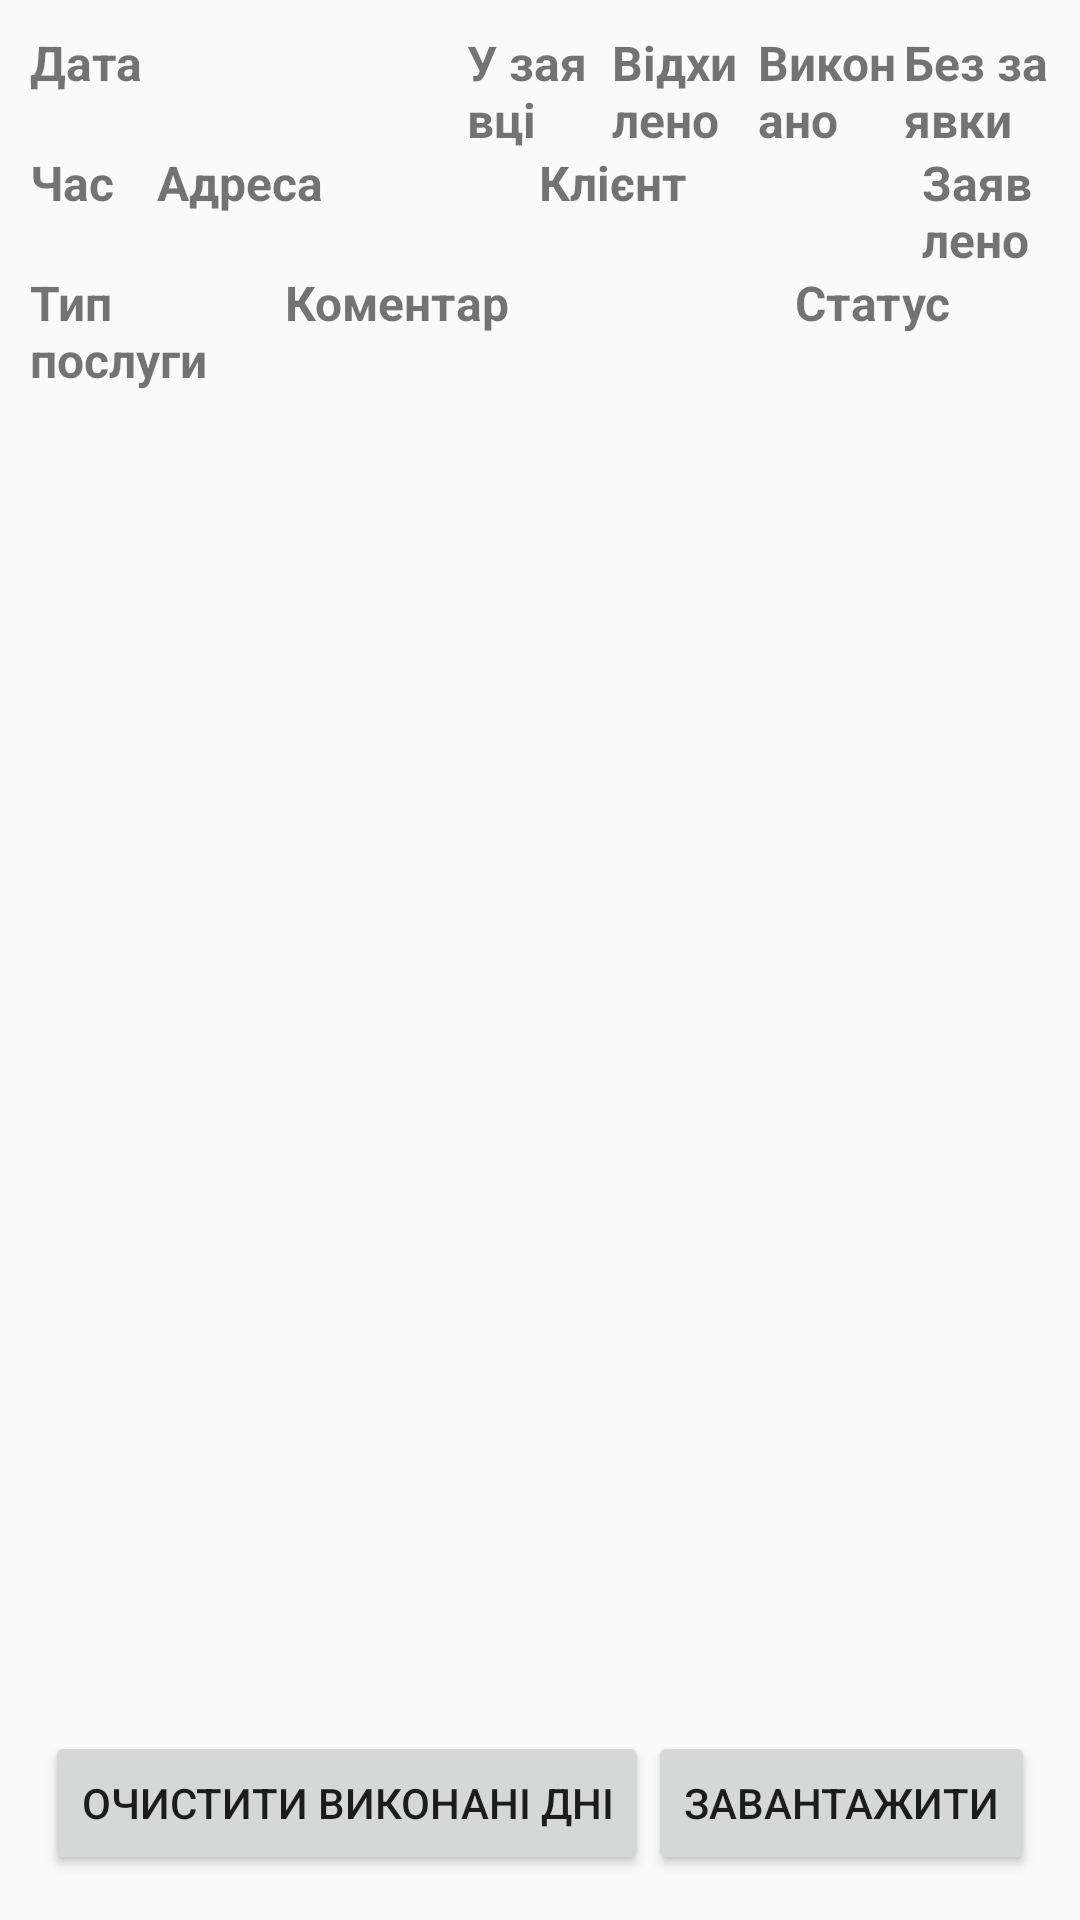

Produce the Android XML layout that renders to this screen, including the resource entries it uses.
<!-- AndroidManifest.xml: application theme AppTheme -->
<!-- res/layout/activity_task_viewer.xml -->
<?xml version="1.0" encoding="utf-8"?>
<androidx.constraintlayout.widget.ConstraintLayout xmlns:android="http://schemas.android.com/apk/res/android" xmlns:app="http://schemas.android.com/apk/res-auto"
    android:layout_width="match_parent"
    android:layout_height="match_parent"
    android:keepScreenOn="true">
    <LinearLayout
        android:orientation="vertical"
        android:id="@+id/taskHeaders"
        android:layout_width="match_parent"
        android:layout_height="wrap_content"
        android:layout_marginTop="10dp"
        android:layout_marginStart="10dp"
        android:layout_marginEnd="10dp"
        app:layout_constraintEnd_toEndOf="parent"
        app:layout_constraintStart_toStartOf="parent"
        app:layout_constraintTop_toTopOf="parent">
        <LinearLayout
            android:orientation="horizontal"
            android:id="@+id/taskHeaderDays"
            android:layout_width="match_parent"
            android:layout_height="wrap_content">
            <TextView
                android:textSize="16sp"
                android:textStyle="bold"
                android:id="@+id/date"
                android:layout_width="0dp"
                android:layout_height="wrap_content"
                android:text="@string/date"
                android:height="40sp"
                android:layout_weight="3"/>
            <TextView
                android:textSize="16sp"
                android:textStyle="bold"
                android:id="@+id/new_count"
                android:layout_width="0dp"
                android:layout_height="wrap_content"
                android:text="@string/in_task"
                android:height="40sp"
                android:layout_weight="1"/>
            <TextView
                android:textSize="16sp"
                android:textStyle="bold"
                android:id="@+id/cancel_count"
                android:layout_width="0dp"
                android:layout_height="wrap_content"
                android:text="@string/dismissed"
                android:height="40sp"
                android:layout_weight="1"/>
            <TextView
                android:textSize="16sp"
                android:textStyle="bold"
                android:id="@+id/done_count_disp"
                android:layout_width="0dp"
                android:layout_height="wrap_content"
                android:text="@string/task_done"
                android:height="40sp"
                android:layout_weight="1"/>
            <TextView
                android:textSize="16sp"
                android:textStyle="bold"
                android:id="@+id/done_count_solo"
                android:layout_width="0dp"
                android:layout_height="wrap_content"
                android:text="@string/no_task"
                android:height="40sp"
                android:layout_weight="1"/>
        </LinearLayout>
        <LinearLayout
            android:orientation="horizontal"
            android:id="@+id/taskHeaderApartments"
            android:layout_width="match_parent"
            android:layout_height="wrap_content">
            <TextView
                android:textSize="16sp"
                android:textStyle="bold"
                android:id="@+id/time"
                android:layout_width="0dp"
                android:layout_height="wrap_content"
                android:text="@string/time"
                android:height="40sp"
                android:layout_weight="1"/>
            <TextView
                android:textSize="16sp"
                android:textStyle="bold"
                android:id="@+id/address"
                android:layout_width="0dp"
                android:layout_height="wrap_content"
                android:text="@string/address"
                android:height="40sp"
                android:layout_weight="3"/>
            <TextView
                android:textSize="16sp"
                android:textStyle="bold"
                android:id="@+id/name"
                android:layout_width="0dp"
                android:layout_height="wrap_content"
                android:text="@string/client"
                android:height="40sp"
                android:layout_weight="3"/>
            <TextView
                android:textSize="16sp"
                android:textStyle="bold"
                android:id="@+id/count"
                android:layout_width="0dp"
                android:layout_height="wrap_content"
                android:text="@string/ordered_done"
                android:height="40sp"
                android:layout_weight="1"/>
        </LinearLayout>
        <LinearLayout
            android:orientation="horizontal"
            android:id="@+id/taskHeaderCounters"
            android:layout_width="match_parent"
            android:layout_height="wrap_content">
            <TextView
                android:textSize="16sp"
                android:textStyle="bold"
                android:id="@+id/service"
                android:layout_width="0dp"
                android:layout_height="wrap_content"
                android:text="@string/client_service_type"
                android:height="40sp"
                android:layout_weight="1"/>
            <TextView
                android:textSize="16sp"
                android:textStyle="bold"
                android:id="@+id/note"
                android:layout_width="0dp"
                android:layout_height="wrap_content"
                android:text="@string/client_note"
                android:height="40sp"
                android:layout_weight="2"/>
            <TextView
                android:textSize="16sp"
                android:textStyle="bold"
                android:id="@+id/status"
                android:layout_width="0dp"
                android:layout_height="wrap_content"
                android:text="@string/status"
                android:height="40sp"
                android:layout_weight="1"/>
        </LinearLayout>
    </LinearLayout>
    <ListView
        android:id="@+id/taskList"
        android:layout_width="match_parent"
        android:layout_height="0dp"
        android:layout_marginTop="10dp"
        android:layout_marginStart="10dp"
        android:layout_marginEnd="10dp"
        app:layout_constraintBottom_toTopOf="@+id/guideline8"
        app:layout_constraintEnd_toEndOf="parent"
        app:layout_constraintStart_toStartOf="parent"
        app:layout_constraintTop_toBottomOf="@+id/taskHeaders"/>
    <androidx.constraintlayout.widget.Guideline
        android:orientation="horizontal"
        android:id="@+id/guideline8"
        android:layout_width="wrap_content"
        android:layout_height="wrap_content"
        app:layout_constraintGuide_percent="0.85"/>
    <Button
        android:id="@+id/buttonCleanGrey"
        android:layout_width="wrap_content"
        android:layout_height="wrap_content"
        android:layout_marginBottom="15dp"
        android:text="@string/task_viewer_button_clean"
        android:onClick="CleanGreyClicked"
        android:layout_marginStart="15dp"
        app:layout_constraintBottom_toBottomOf="parent"
        app:layout_constraintStart_toStartOf="parent"/>
    <Button
        android:id="@+id/buttonLoadTasks"
        android:layout_width="wrap_content"
        android:layout_height="wrap_content"
        android:layout_marginBottom="15dp"
        android:text="@string/task_viewer_button_load"
        android:onClick="LoadTasksClicked"
        android:layout_marginEnd="15dp"
        app:layout_constraintBottom_toBottomOf="parent"
        app:layout_constraintEnd_toEndOf="parent"/>
</androidx.constraintlayout.widget.ConstraintLayout>
<!-- resources referenced by this layout -->
<resources>
  <string name="address">Адреса</string>
  <string name="client">Клієнт</string>
  <string name="client_note">Коментар</string>
  <string name="client_service_type">Тип послуги</string>
  <string name="date">Дата</string>
  <string name="dismissed">Відхилено</string>
  <string name="in_task">У заявці</string>
  <string name="no_task">Без заявки</string>
  <string name="ordered_done">Заявлено / закрито</string>
  <string name="status">Статус</string>
  <string name="task_done">Виконано</string>
  <string name="task_viewer_button_clean">Очистити виконані дні</string>
  <string name="task_viewer_button_load">Завантажити</string>
  <string name="time">Час</string>
  <color name="colorAccent">#03dac5</color>
  <color name="colorPrimary">#6200ee</color>
  <color name="colorPrimaryDark">#3700b3</color>
  <style name="Theme.AppCompat.Light" parent="@style/Base.Theme.AppCompat.Light">
      </style>
  <style name="Base.Theme.AppCompat.Light" parent="@style/Base.V21.Theme.AppCompat.Light">
      </style>
  <style name="Platform.AppCompat.Light" parent="@style/Platform.V21.AppCompat.Light">
      </style>
  <style name="Widget.AppCompat.TextView" parent="@style/Base.Widget.AppCompat.TextView">
      </style>
  <style name="Widget.AppCompat.ActionMode" parent="@style/Base.Widget.AppCompat.ActionMode">
      </style>
  <style name="AlertDialog.AppCompat.Light" parent="@style/Base.AlertDialog.AppCompat.Light">
      </style>
  <style name="Widget.AppCompat.ButtonBar" parent="@style/Base.Widget.AppCompat.ButtonBar">
      </style>
  <style name="Widget.AppCompat.Button" parent="@style/Base.Widget.AppCompat.Button">
      </style>
  <style name="Widget.AppCompat.Button.Small" parent="@style/Base.Widget.AppCompat.Button.Small">
      </style>
  <color name="accent_material_light">@color/material_deep_teal_500</color>
  <color name="background_floating_material_light">@android:color/white</color>
  <color name="button_material_light">#ffd6d7d7</color>
  <color name="ripple_material_light">#1f000000</color>
  <color name="error_color_material_light">#ff5722</color>
  <color name="primary_material_light">@color/material_grey_100</color>
  <color name="primary_dark_material_light">@color/material_grey_600</color>
  <style name="ThemeOverlay.AppCompat.Dialog" parent="@style/Base.ThemeOverlay.AppCompat.Dialog">
      </style>
  <style name="Widget.AppCompat.EditText" parent="@style/Base.Widget.AppCompat.EditText">
      </style>
  <style name="Widget.AppCompat.ImageButton" parent="@style/Base.Widget.AppCompat.ImageButton">
      </style>
  <style name="Widget.AppCompat.ListMenuView" parent="@style/Base.Widget.AppCompat.ListMenuView">
      </style>
  <style name="Theme.AppCompat.CompactMenu" parent="@style/Base.Theme.AppCompat.CompactMenu">
      </style>
  <style name="Widget.AppCompat.RatingBar" parent="@style/Base.Widget.AppCompat.RatingBar">
      </style>
  <style name="Widget.AppCompat.Light.SearchView" parent="@style/Widget.AppCompat.SearchView">
      </style>
  <style name="Widget.AppCompat.SeekBar" parent="@style/Base.Widget.AppCompat.SeekBar">
      </style>
  <style name="Widget.AppCompat.Spinner" parent="@style/Base.Widget.AppCompat.Spinner">
      </style>
  <style name="Widget.AppCompat.Toolbar" parent="@style/Base.Widget.AppCompat.Toolbar">
      </style>
  <color name="foreground_material_dark">@android:color/white</color>
  <style name="Base.Widget.AppCompat.TextView" parent="@android:style/Widget.Material.TextView">
      </style>
  <style name="Widget.AppCompat.ActionButton" parent="@style/Base.Widget.AppCompat.ActionButton">
      </style>
  <style name="Base.AlertDialog.AppCompat.Light" parent="@style/Base.AlertDialog.AppCompat">
      </style>
  <style name="Base.Widget.AppCompat.Button" parent="@android:style/Widget.Material.Button">
      </style>
  <color name="material_deep_teal_500">#ff008577</color>
  <color name="material_grey_100">#fff5f5f5</color>
  <color name="material_grey_600">#ff757575</color>
</resources>
